Photos from the image-classification dataset "forest_dataset" in the GitHub repository coderheck/demolan1. Its 3 classes are: dense forest, medium density forest, sparse forest.

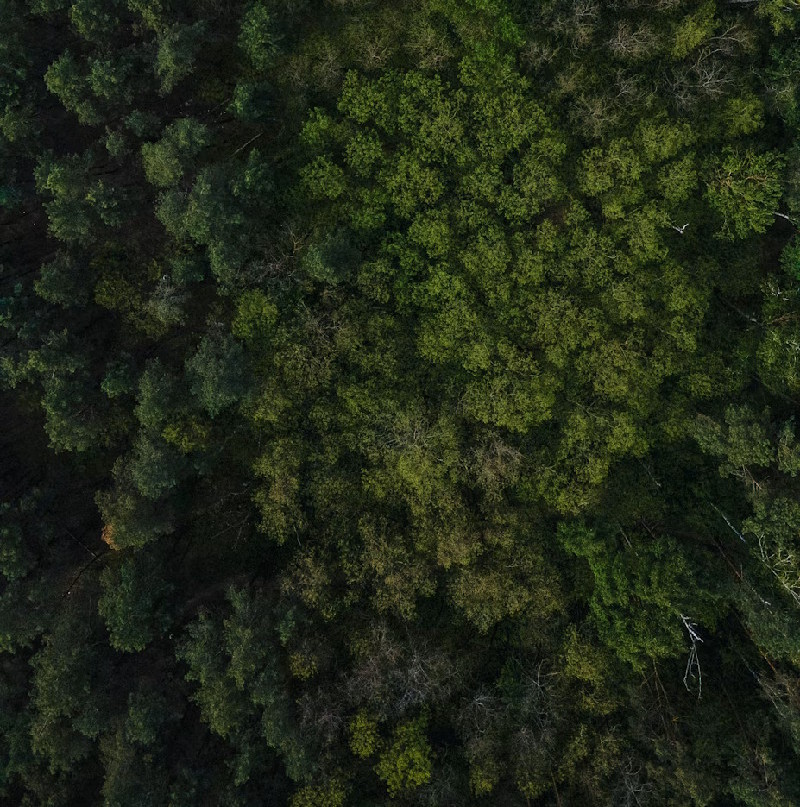
Label: dense forest

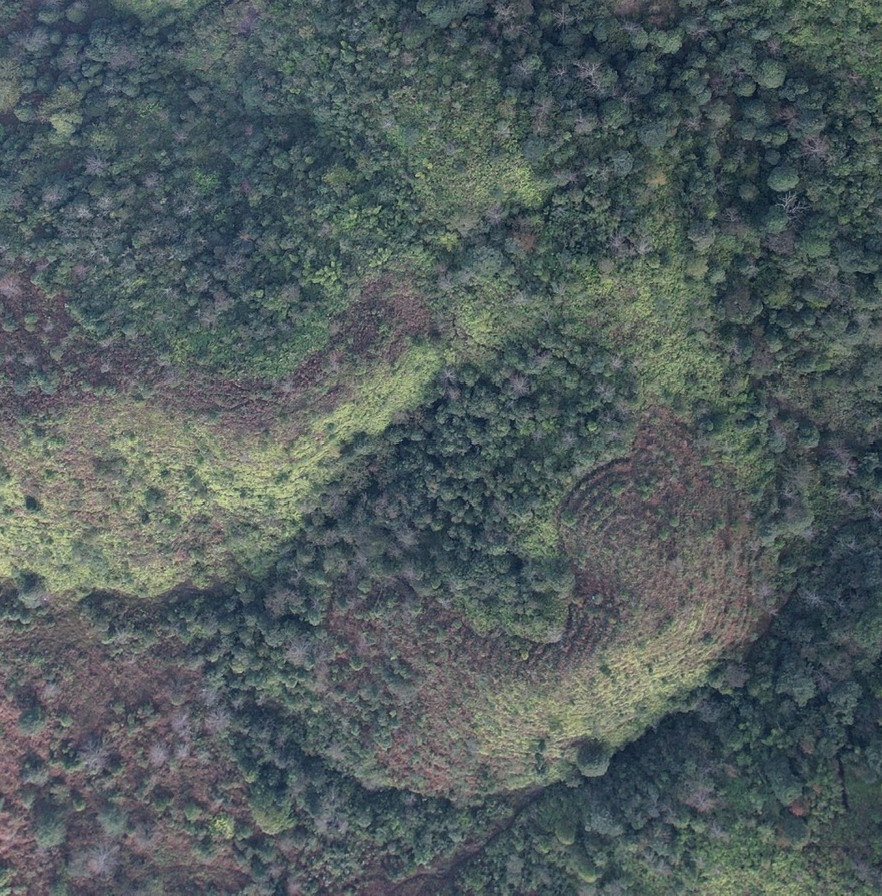
Label: medium density forest

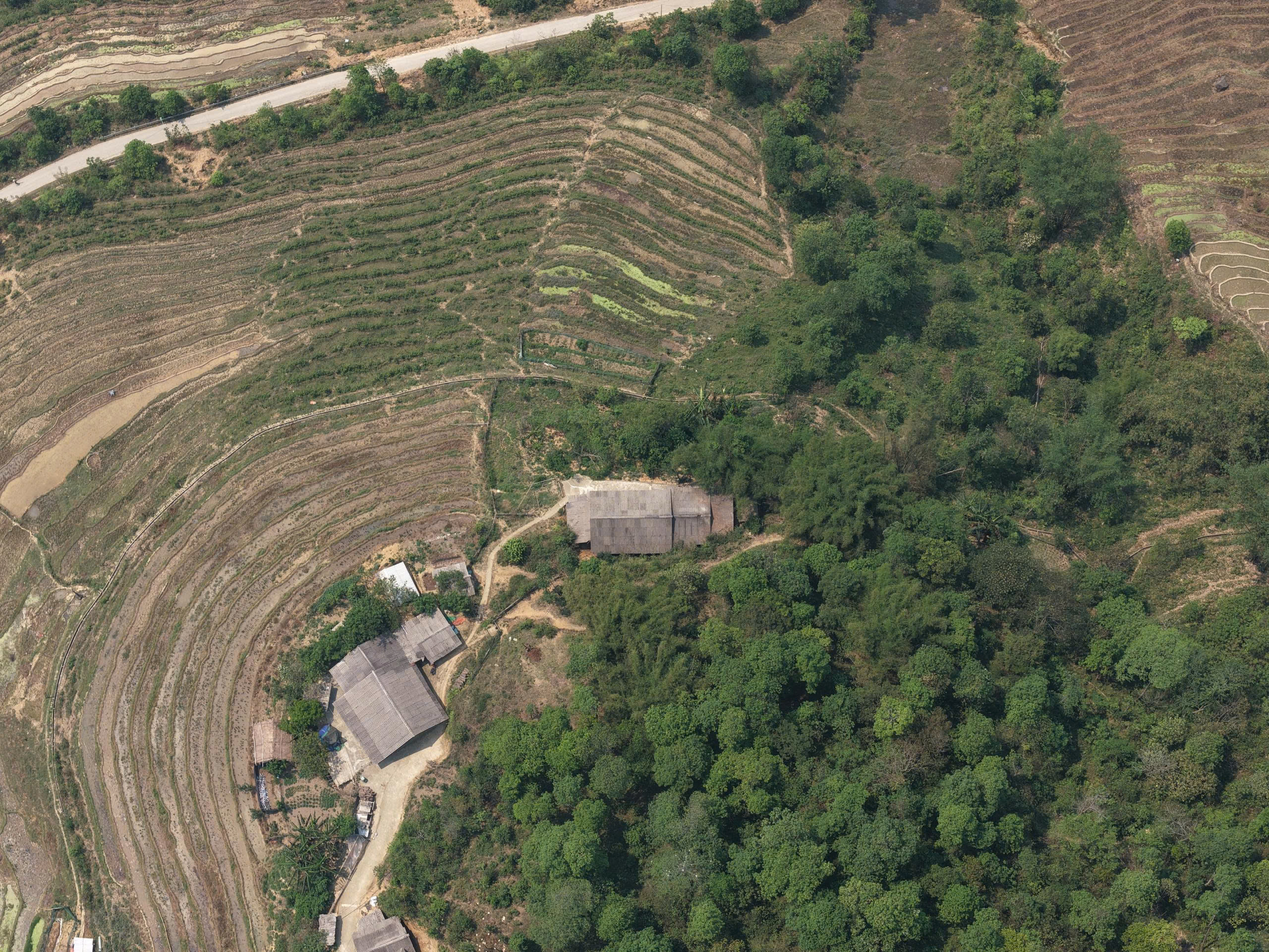
Label: sparse forest

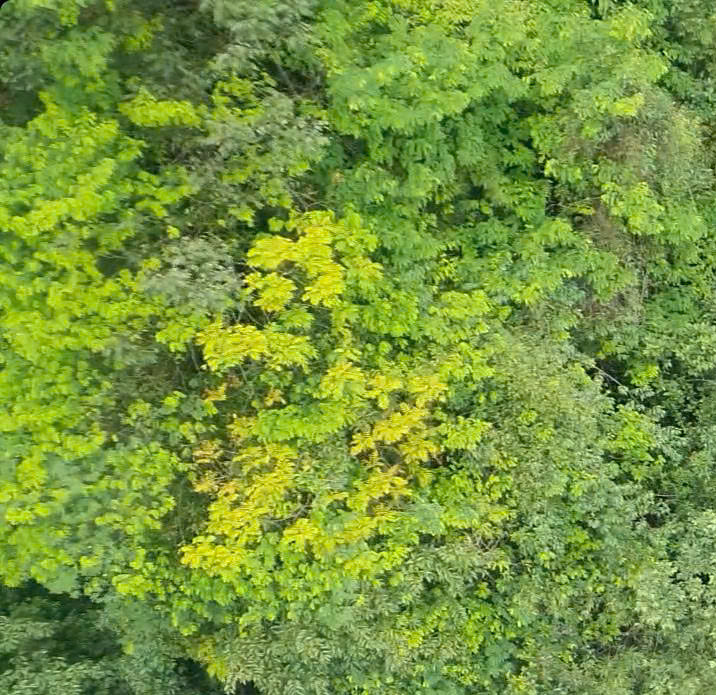
Label: dense forest

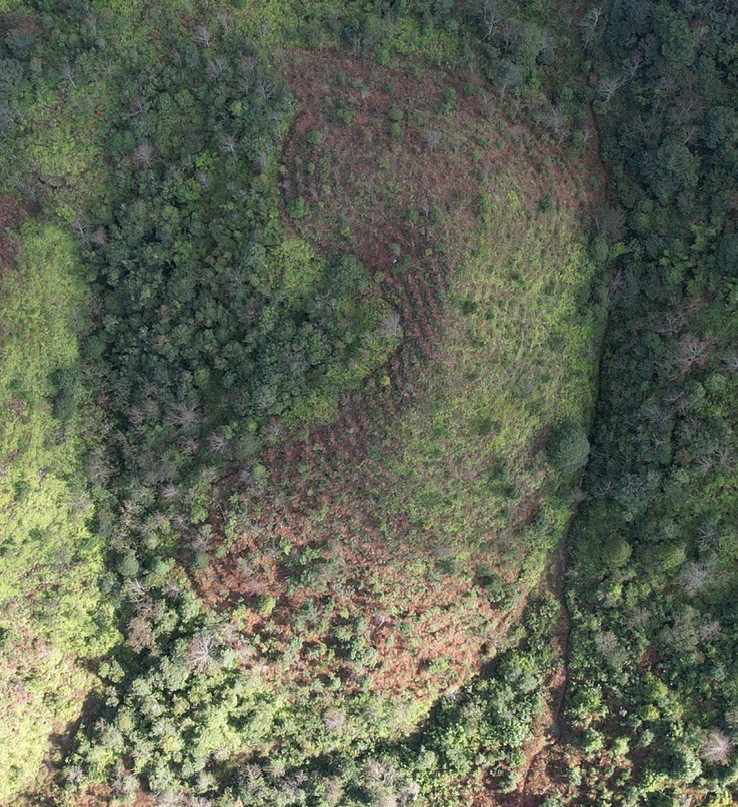
Label: medium density forest

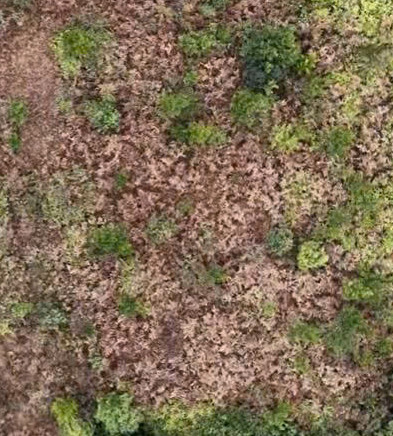
Label: sparse forest
